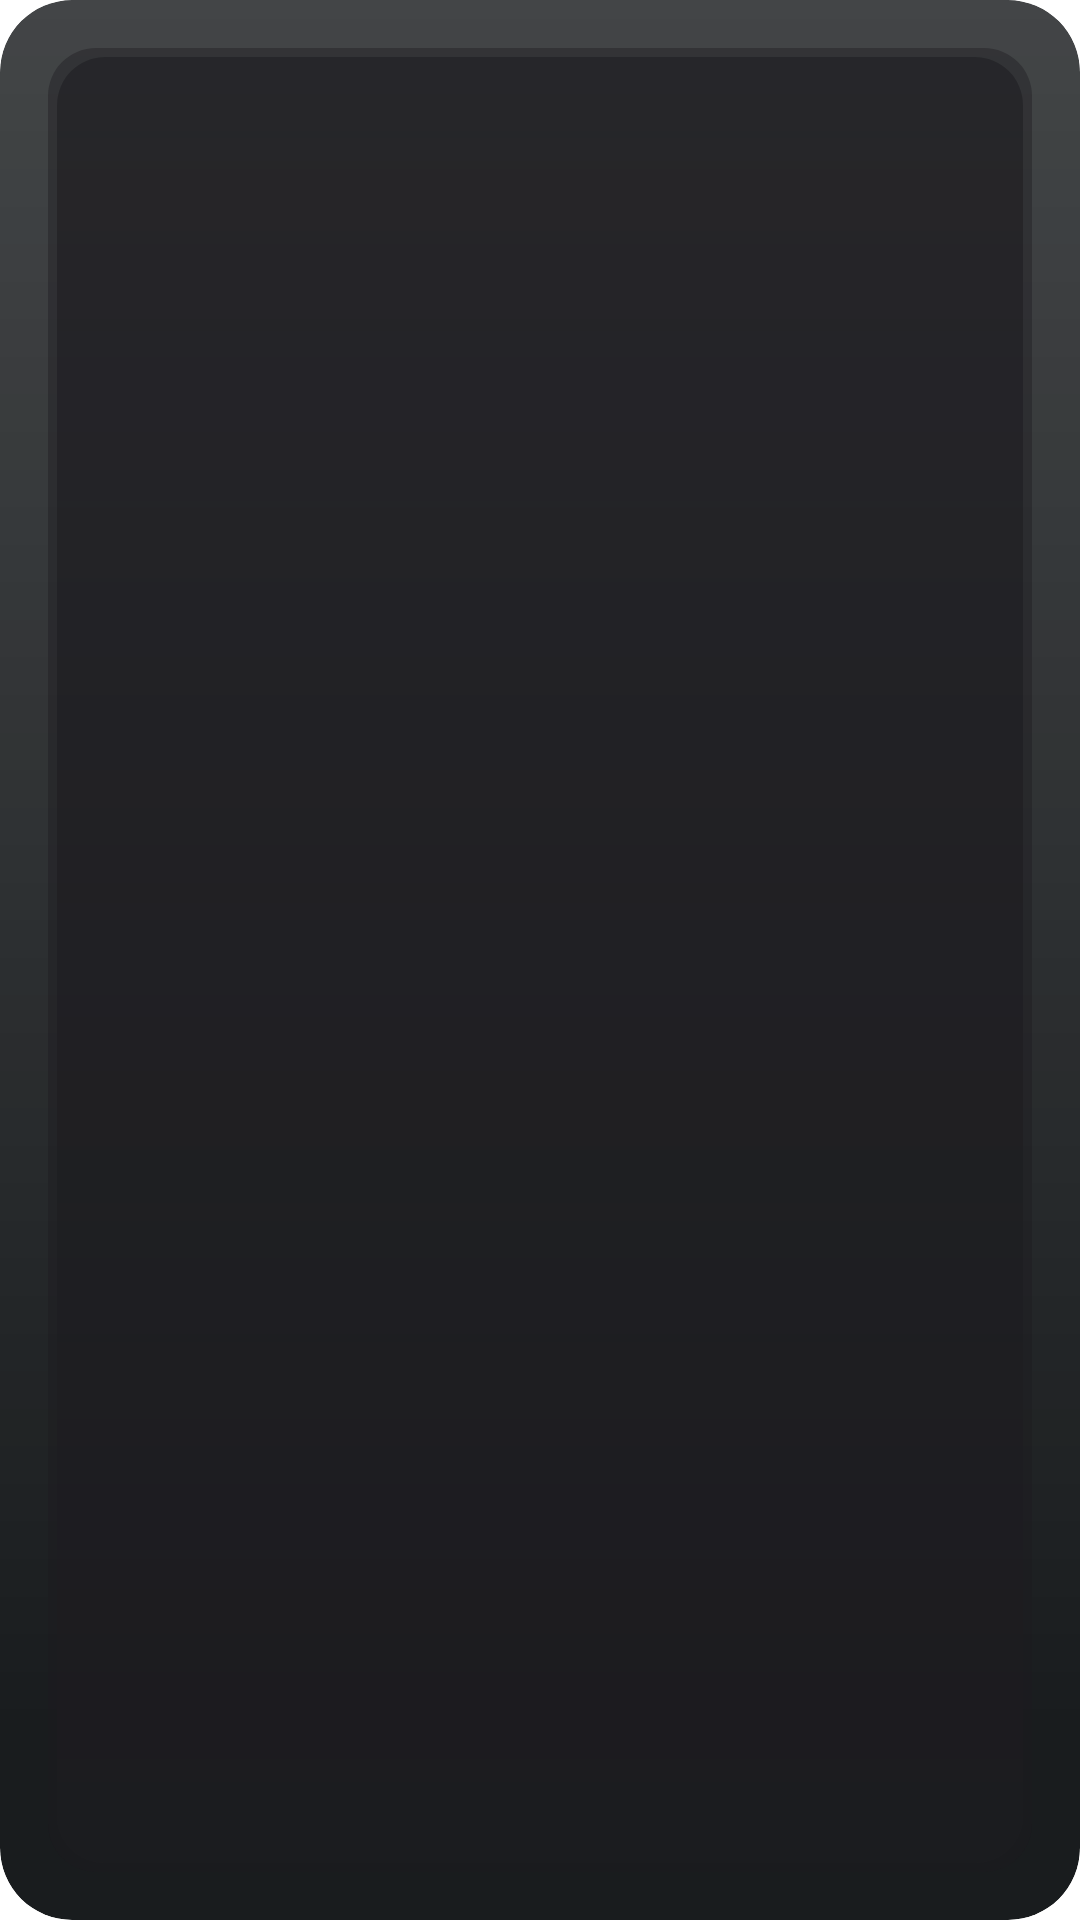

Layout XML and referenced resources for this Android screen:
<!-- AndroidManifest.xml: fallback theme Theme.MaterialComponents.DayNight.NoActionBar -->
<!-- res/layout/pointer_widget_clear_small.xml -->
<?xml version="1.0" encoding="utf-8"?>
<FrameLayout
    xmlns:android="http://schemas.android.com/apk/res/android"
    android:id="@android:id/background"
    android:layout_width="match_parent"
    android:layout_height="match_parent"
    android:clipToOutline="true"
    android:background="@drawable/widget_background">

    
    <ImageView
        android:id="@+id/widget_frost_bg"
        android:layout_width="match_parent"
        android:layout_height="match_parent"
        android:scaleType="fitXY"
        android:src="@drawable/widget_glass"
        android:importantForAccessibility="no" />

    <LinearLayout
        android:layout_width="match_parent"
        android:layout_height="match_parent"
        android:orientation="vertical"
        android:padding="@dimen/widget_padding">

    <LinearLayout
        android:id="@+id/widget_content_area"
        android:background="@drawable/widget_text_scrim"
        android:padding="8dp"
        android:layout_width="match_parent"
        android:layout_height="0dp"
        android:layout_weight="1"
        android:orientation="vertical">

        <TextView
            android:id="@+id/widget_tradition"
            android:shadowColor="#B3000000"
            android:shadowRadius="8"
            android:shadowDx="0"
            android:shadowDy="1"
            android:layout_width="wrap_content"
            android:layout_height="wrap_content"
            android:visibility="gone" />
        <LinearLayout
            android:id="@+id/widget_header"
            android:layout_width="wrap_content"
            android:layout_height="wrap_content"
            android:visibility="gone" />

        <TextView
            android:id="@+id/widget_content"
            android:shadowColor="#B3000000"
            android:shadowRadius="8"
            android:shadowDx="0"
            android:shadowDy="1"
            android:layout_width="match_parent"
            android:layout_height="0dp"
            android:layout_weight="1"
            android:ellipsize="end"
            android:fontFamily="@font/newsreader"
            android:textColor="@color/widget_text"
            android:autoSizeTextType="uniform"
            android:autoSizeStepGranularity="1sp"
            android:gravity="top|start"
            android:maxLines="4"
            android:autoSizeMinTextSize="18sp"
            android:autoSizeMaxTextSize="26sp"
            android:lineSpacingMultiplier="1.2" />
        
        <ImageView
            android:id="@+id/widget_quote_img"
            android:layout_width="match_parent"
            android:layout_height="0dp"
            android:layout_weight="1"
            android:scaleType="fitStart"
            android:adjustViewBounds="false"
            android:tint="@color/widget_app_ink"
            android:visibility="gone" />

    </LinearLayout>

    <TextView
        android:id="@+id/widget_teacher"
            android:fontFamily="@font/inter"
            android:shadowColor="#B3000000"
            android:shadowRadius="8"
            android:shadowDx="0"
            android:shadowDy="1"
            android:background="@drawable/widget_text_scrim"
            android:paddingStart="8dp"
            android:paddingEnd="8dp"
            android:paddingTop="6dp"
            android:paddingBottom="6dp"
        android:layout_width="match_parent"
        android:layout_height="wrap_content"
        android:layout_marginTop="6dp"
        android:maxLines="1"
        android:ellipsize="end"
        android:textSize="12sp"
        android:textColor="@color/widget_text_muted"
        android:visibility="gone" />

    <LinearLayout
        android:id="@+id/widget_action_bar"
        android:layout_width="wrap_content"
        android:layout_height="wrap_content"
        android:visibility="gone" />
</LinearLayout>
</FrameLayout>
<!-- resources referenced by this layout -->
<resources>
  <color name="widget_app_ink">#FFF5F2EE</color>
  <color name="widget_text">#FFFFFF</color>
  <color name="widget_text_muted">#B4AFB8</color>
  <dimen name="widget_padding">16dp</dimen>
  <!-- drawable widget_background (drawable) -->
  <?xml version="1.0" encoding="utf-8"?>
  <shape xmlns:android="http://schemas.android.com/apk/res/android"
      android:shape="rectangle">
  
      
      <gradient
          android:startColor="#1A0A3A"
          android:endColor="#0F0524"
          android:angle="135" />
  
      
      <corners android:radius="24dp" />
  
      
      <stroke
          android:width="1dp"
          android:color="#26FFFFFF" />
  
  </shape>
  <!-- drawable widget_glass (drawable) -->
  <?xml version="1.0" encoding="utf-8"?>
  <layer-list xmlns:android="http://schemas.android.com/apk/res/android">
      <item>
          <shape android:shape="rectangle">
              <solid android:color="@color/widget_glass_tint" />
              <corners android:radius="@dimen/widget_corner_radius" />
          </shape>
      </item>
      <item android:bottom="64dp">
          <shape android:shape="rectangle">
              <gradient android:type="linear" android:angle="270" android:startColor="#2EFFFFFF" android:endColor="#00FFFFFF" />
              <corners android:topLeftRadius="@dimen/widget_corner_radius" android:topRightRadius="@dimen/widget_corner_radius" />
          </shape>
      </item>
  </layer-list>
  <!-- drawable widget_text_scrim (drawable) -->
  <?xml version="1.0" encoding="utf-8"?>
  <layer-list xmlns:android="http://schemas.android.com/apk/res/android">
      <item>
          <shape android:shape="rectangle">
              <solid android:color="#661C1B1F" />
              <corners android:radius="@dimen/widget_inner_radius" />
          </shape>
      </item>
      <item android:top="3dp" android:bottom="3dp" android:left="3dp" android:right="3dp">
          <shape android:shape="rectangle">
              <gradient android:type="linear" android:angle="270"
                  android:startColor="#8C1C1B1F" android:centerColor="#991C1B1F" android:endColor="#8C1C1B1F" />
              <corners android:radius="@dimen/widget_inner_radius" />
          </shape>
      </item>
  </layer-list>
  <color name="widget_glass_tint">@android:color/system_neutral1_900</color>
  <dimen name="widget_corner_radius">24dp</dimen>
  <dimen name="widget_inner_radius">16dp</dimen>
</resources>
